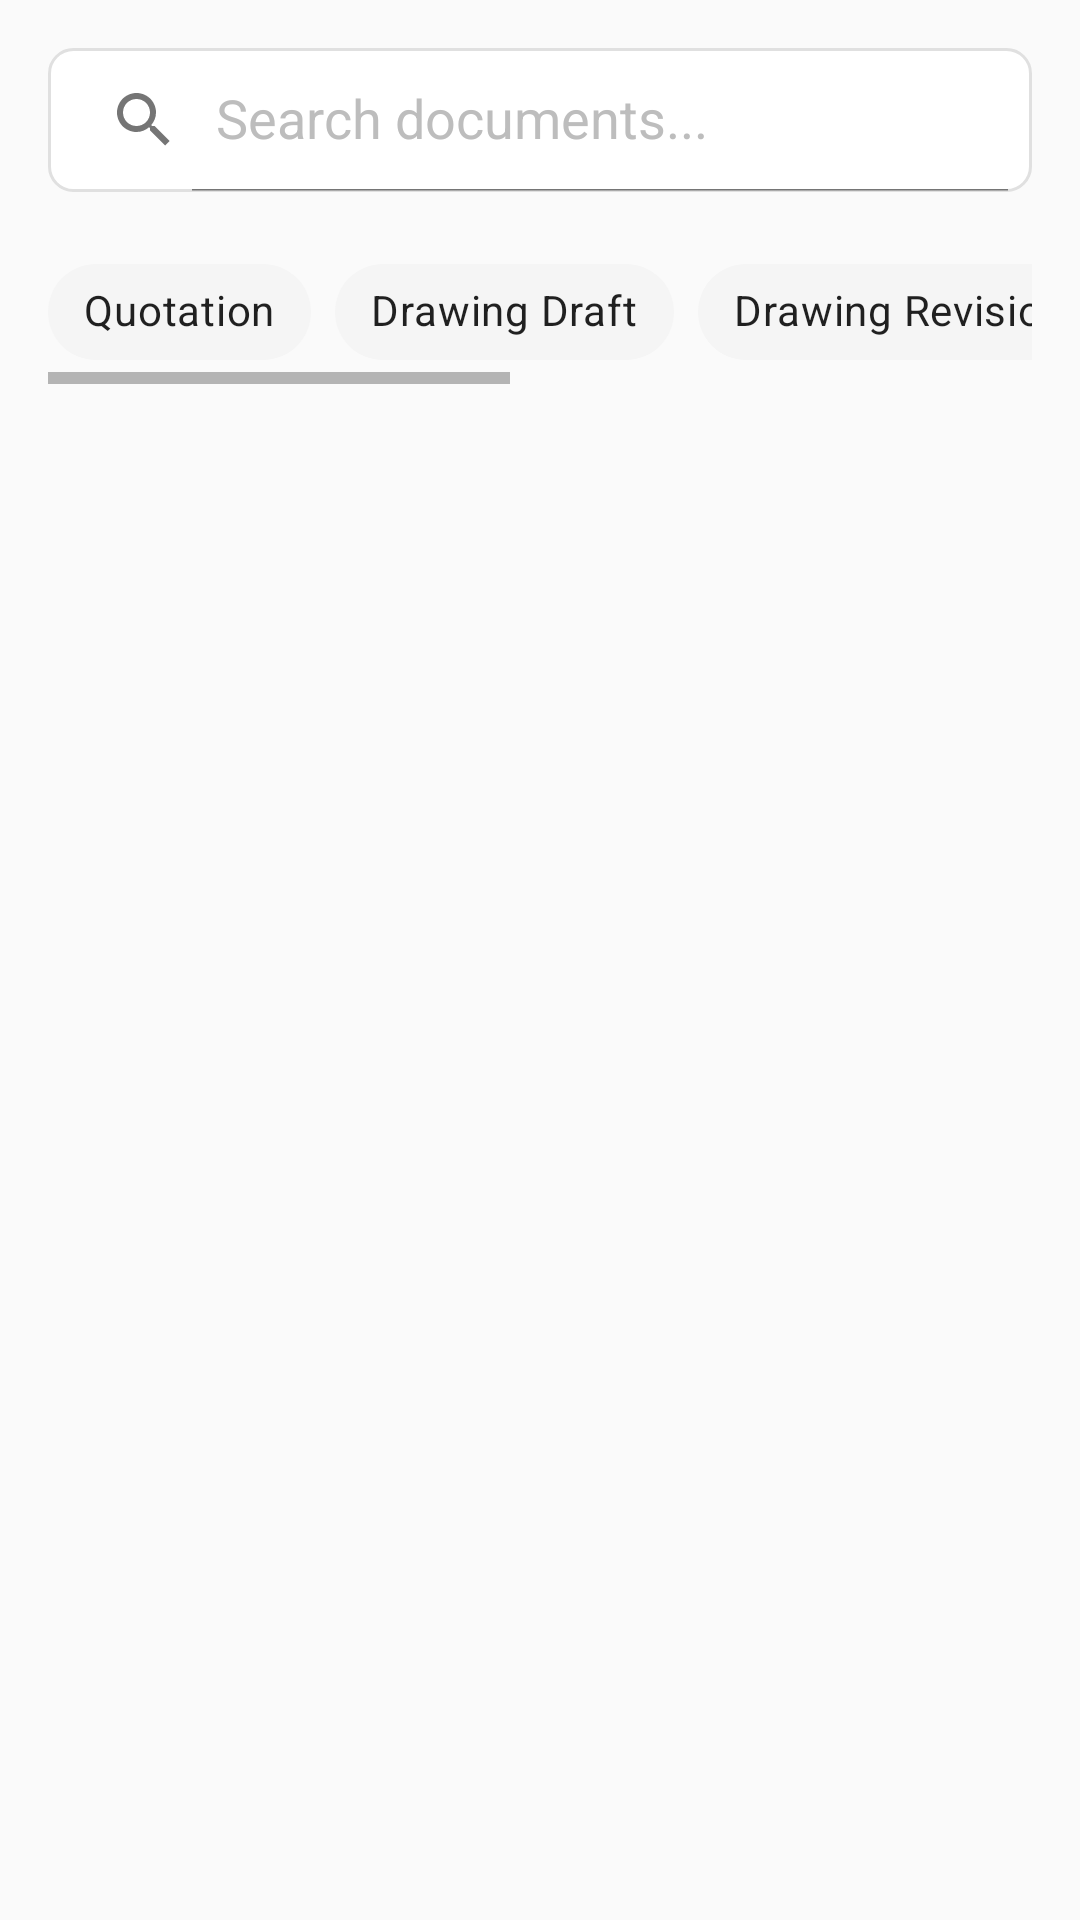

Here is an Android app screen rendered from its layout file. Give the layout XML and the strings, colors and styles it references.
<!-- AndroidManifest.xml: application theme Theme.ManufacturingCRM -->
<!-- res/layout/fragment_documents.xml -->
<?xml version="1.0" encoding="utf-8"?>

<LinearLayout xmlns:android="http://schemas.android.com/apk/res/android"
    xmlns:app="http://schemas.android.com/apk/res-auto"
    android:layout_width="match_parent"
    android:layout_height="match_parent"
    android:orientation="vertical">

    
    <androidx.appcompat.widget.SearchView
        android:id="@+id/search_view"
        android:layout_width="match_parent"
        android:layout_height="wrap_content"
        android:layout_margin="16dp"
        android:background="@drawable/search_background"
        app:iconifiedByDefault="false"
        app:queryHint="Search documents..." />

    
    <HorizontalScrollView
        android:layout_width="match_parent"
        android:layout_height="wrap_content"
        android:layout_marginHorizontal="16dp"
        android:layout_marginBottom="8dp">

        <com.google.android.material.chip.ChipGroup
            android:id="@+id/chip_group_type"
            android:layout_width="wrap_content"
            android:layout_height="wrap_content"
            app:singleSelection="true">

            <com.google.android.material.chip.Chip
                android:layout_width="wrap_content"
                android:layout_height="wrap_content"
                android:text="Quotation"
                app:chipBackgroundColor="@color/chip_background_selector" />

            <com.google.android.material.chip.Chip
                android:layout_width="wrap_content"
                android:layout_height="wrap_content"
                android:text="Drawing Draft"
                app:chipBackgroundColor="@color/chip_background_selector" />

            <com.google.android.material.chip.Chip
                android:layout_width="wrap_content"
                android:layout_height="wrap_content"
                android:text="Drawing Revision"
                app:chipBackgroundColor="@color/chip_background_selector" />

            <com.google.android.material.chip.Chip
                android:layout_width="wrap_content"
                android:layout_height="wrap_content"
                android:text="Final Quotation"
                app:chipBackgroundColor="@color/chip_background_selector" />

            <com.google.android.material.chip.Chip
                android:layout_width="wrap_content"
                android:layout_height="wrap_content"
                android:text="Technical Spec"
                app:chipBackgroundColor="@color/chip_background_selector" />

            <com.google.android.material.chip.Chip
                android:layout_width="wrap_content"
                android:layout_height="wrap_content"
                android:text="Contract"
                app:chipBackgroundColor="@color/chip_background_selector" />

        </com.google.android.material.chip.ChipGroup>

    </HorizontalScrollView>

    
    <androidx.recyclerview.widget.RecyclerView
        android:id="@+id/recycler_view_documents"
        android:layout_width="match_parent"
        android:layout_height="0dp"
        android:layout_weight="1"
        android:clipToPadding="false"
        android:padding="8dp" />

    
    <TextView
        android:id="@+id/tv_empty_state"
        android:layout_width="match_parent"
        android:layout_height="wrap_content"
        android:layout_gravity="center"
        android:layout_margin="32dp"
        android:gravity="center"
        android:text="No documents found"
        android:textSize="16sp"
        android:visibility="gone" />

</LinearLayout>
<!-- resources referenced by this layout -->
<resources>
  <!-- drawable search_background (drawable) -->
  <?xml version="1.0" encoding="utf-8"?>
  
  <shape xmlns:android="http://schemas.android.com/apk/res/android"
      android:shape="rectangle">
      <solid android:color="@color/background_white" />
      <corners android:radius="8dp" />
      <stroke
          android:width="1dp"
          android:color="@color/divider" />
  </shape>
  <style name="Theme.ManufacturingCRM" parent="Theme.MaterialComponents.DayNight.DarkActionBar">
          
          <item name="colorPrimary">@color/primary</item>
          <item name="colorPrimaryVariant">@color/primary_dark</item>
          <item name="colorOnPrimary">@color/background_white</item>
          
          <item name="colorSecondary">@color/accent</item>
          <item name="colorSecondaryVariant">@color/accent_dark</item>
          <item name="colorOnSecondary">@color/background_white</item>
          
          <item name="android:statusBarColor">?attr/colorPrimaryVariant</item>
          
          <item name="android:colorBackground">@color/background_light</item>
          <item name="colorSurface">@color/background_white</item>
          
          <item name="android:textColorPrimary">@color/text_primary</item>
          <item name="android:textColorSecondary">@color/text_secondary</item>
          <item name="android:textColorHint">@color/text_hint</item>
          
      </style>
  <color name="background_white">#FFFFFF</color>
  <color name="divider">#E0E0E0</color>
  <color name="primary">#1976D2</color>
  <color name="primary_dark">#1565C0</color>
  <color name="accent">#FF9800</color>
  <color name="accent_dark">#F57C00</color>
  <color name="background_light">#FAFAFA</color>
  <color name="text_primary">#212121</color>
  <color name="text_secondary">#757575</color>
  <color name="text_hint">#BDBDBD</color>
</resources>
